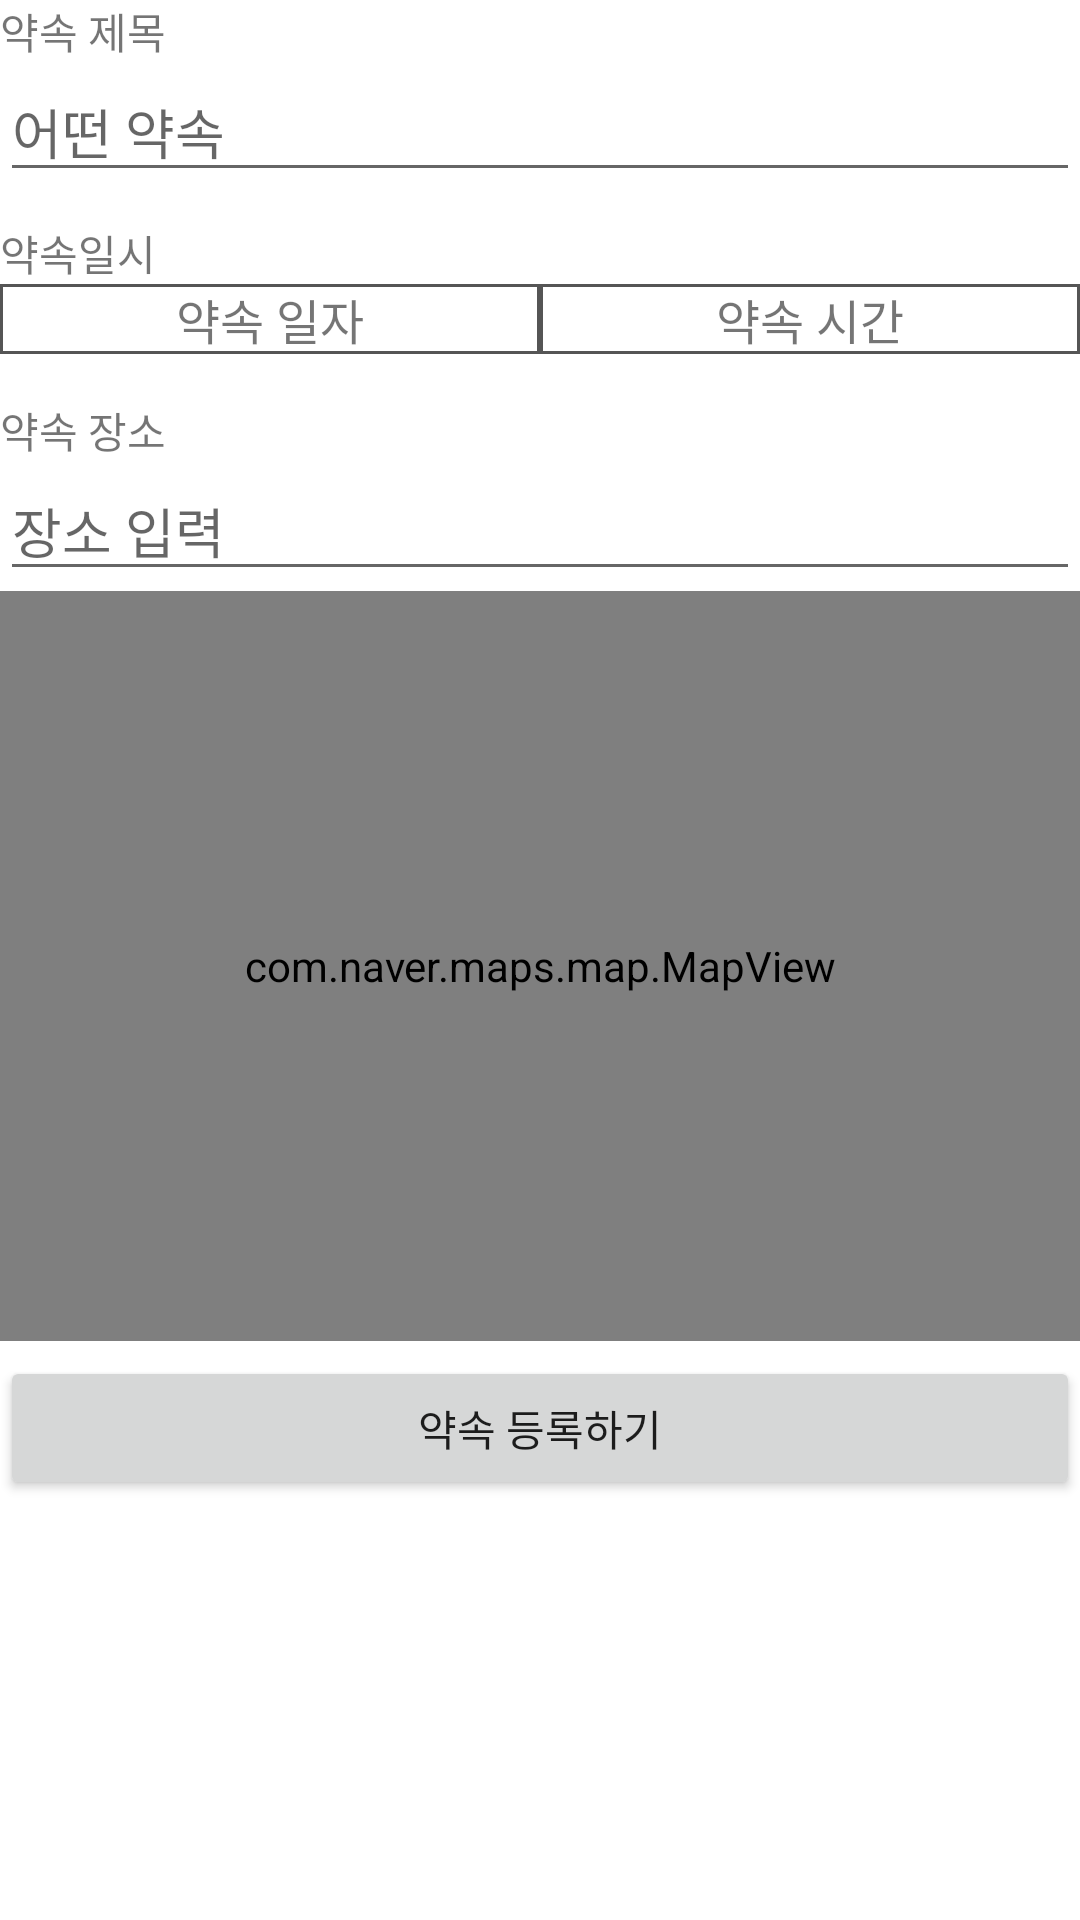

Produce the Android XML layout that renders to this screen, including the resource entries it uses.
<!-- AndroidManifest.xml: application theme Theme.KeepTheTime_T_20220311 -->
<!-- res/layout/activity_edit_appointment.xml -->
<?xml version="1.0" encoding="utf-8"?>
<layout>
    <LinearLayout xmlns:android="http://schemas.android.com/apk/res/android"
        xmlns:app="http://schemas.android.com/apk/res-auto"
        xmlns:tools="http://schemas.android.com/tools"
        android:layout_width="match_parent"
        android:layout_height="match_parent"
        android:orientation="vertical"

        tools:context=".EditAppointmentActivity">
        <TextView
            android:layout_width="wrap_content"
            android:layout_height="wrap_content"
            android:text="약속 제목"/>
        <EditText
            android:id="@+id/edtTitle"
            android:layout_width="match_parent"
            android:layout_height="wrap_content"
            android:hint="어떤 약속"/>
        <TextView
            android:layout_width="wrap_content"
            android:layout_height="wrap_content"
            android:layout_marginTop="10dp"
            android:text="약속일시"/>
        <LinearLayout
            android:layout_width="match_parent"
            android:layout_height="wrap_content"
            android:orientation="horizontal">
            <TextView
                android:id="@+id/txtDate"
                android:layout_width="0dp"
                android:layout_height="wrap_content"
                android:layout_weight="1"
                android:gravity="center"
                android:textSize="16sp"
                android:background="@drawable/light_gray_border_box"
                android:text="약속 일자"/>
            <TextView
                android:id="@+id/txtTime"
                android:layout_width="0dp"
                android:layout_height="wrap_content"
                android:layout_weight="1"
                android:gravity="center"
                android:textSize="16sp"
                android:background="@drawable/light_gray_border_box"
                android:text="약속 시간"/>

        </LinearLayout>

        <TextView
            android:layout_width="wrap_content"
            android:layout_height="wrap_content"
            android:text="약속 장소"
            android:layout_marginTop="15dp"/>

        <EditText
            android:id="@+id/edtPlaceName"
            android:layout_width="match_parent"
            android:layout_height="wrap_content"
            android:hint="장소 입력"/>

        <com.naver.maps.map.MapView
            android:id="@+id/naverMapView"
            android:layout_width="match_parent"
            android:layout_height="250dp"/>
        <Button
            android:id="@+id/btnSave"
            android:layout_marginTop="5dp"
            android:layout_width="match_parent"
            android:layout_height="wrap_content"
            android:text="약속 등록하기"/>
    </LinearLayout>
</layout>
<!-- resources referenced by this layout -->
<resources>
  <!-- drawable light_gray_border_box (drawable) -->
  <?xml version="1.0" encoding="utf-8"?>
  <selector xmlns:android="http://schemas.android.com/apk/res/android">
      <item
          android:state_pressed="false">
          <layer-list>
              <item>
                  <shape
                      android:shape="rectangle">
                      <solid
                          android:color="@color/lightgray"/>
  
                  </shape>
  
              </item>
              <item
                  android:top="1dp"
                  android:bottom="1dp"
                  android:left="1dp"
                  android:right="1dp">
                  <shape
                      android:shape="rectangle">
                      <solid
                          android:color="@color/white"/>
  
                  </shape>
  
              </item>
  
          </layer-list>
      </item>
  
  
  </selector>
  <style name="Theme.KeepTheTime_T_20220311" parent="Theme.MaterialComponents.DayNight.DarkActionBar">
          
          <item name="colorPrimary">@color/purple_500</item>
          <item name="colorPrimaryVariant">@color/purple_700</item>
          <item name="colorOnPrimary">@color/white</item>
          
          <item name="colorSecondary">@color/teal_200</item>
          <item name="colorSecondaryVariant">@color/teal_700</item>
          <item name="colorOnSecondary">@color/black</item>
          
          <item name="android:statusBarColor" tools:targetApi="l">?attr/colorPrimaryVariant</item>
          
      </style>
  <color name="lightgray">#555555</color>
  <color name="white">#FFFFFFFF</color>
  <color name="purple_500">#FF6200EE</color>
  <color name="purple_700">#FF3700B3</color>
  <color name="teal_200">#FF03DAC5</color>
  <color name="teal_700">#FF018786</color>
  <color name="black">#FF000000</color>
</resources>
